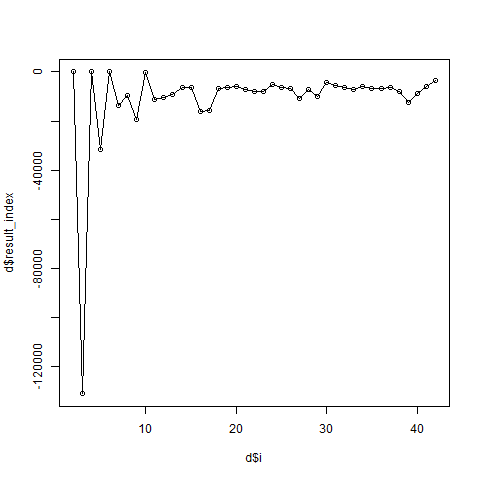

The file beside this chart, header and first rows:
i, result_index
2, 7.434
3, -130869
4, 3.717
5, -31611
6, 2.478
7, -13468
8, -9655
9, -19509
10, -74.09
11, -11015
12, -10507
13, -9260
14, -6231
15, -6348
16, -16294
17, -15542
18, -6749
19, -6186
20, -5742
21, -7046
22, -7904
23, -7930
24, -5032
25, -6367
26, -6627
27, -10717
28, -7170
29, -9948
30, -4225
31, -5474
32, -6404
33, -6988
34, -6115
35, -6604
36, -6567
37, -6326
38, -7784
39, -12381
40, -8819
41, -6115
42, -3391
